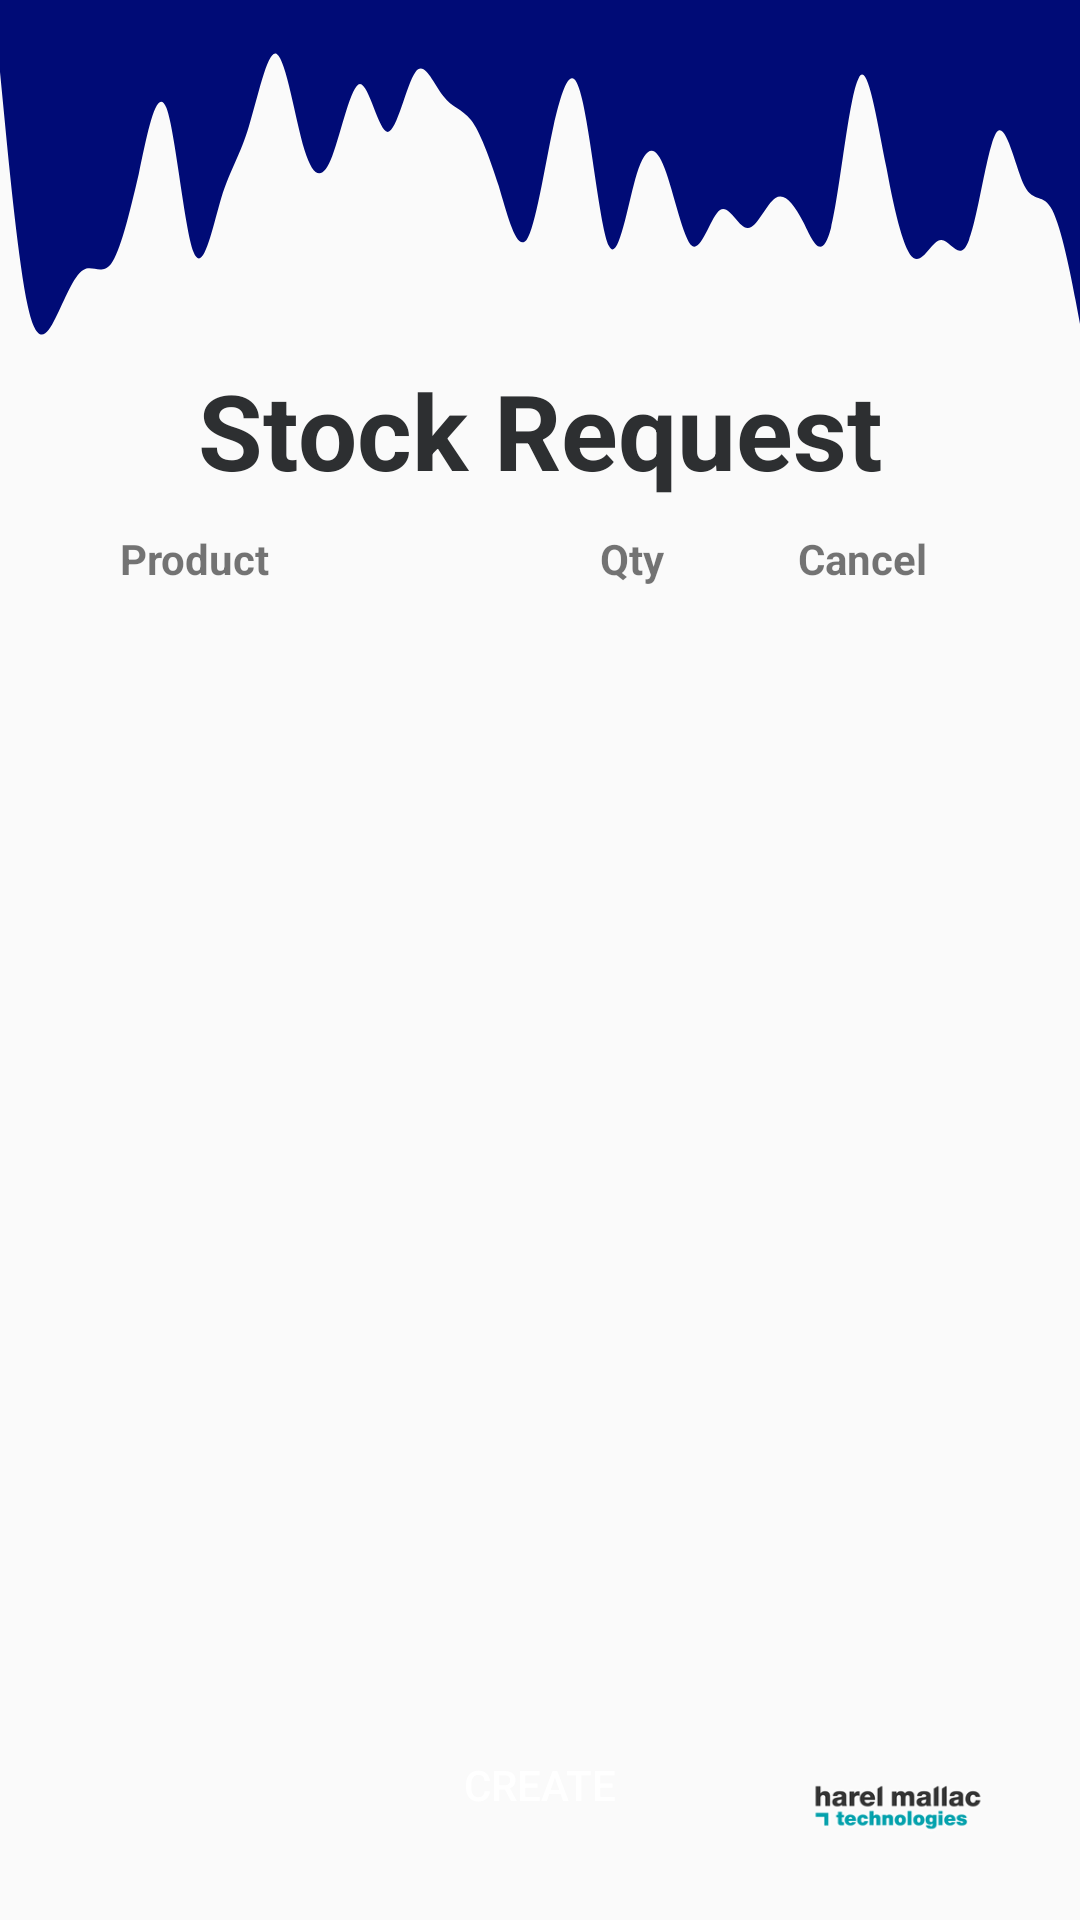

Here is an Android app screen rendered from its layout file. Give the layout XML and the strings, colors and styles it references.
<!-- AndroidManifest.xml: application theme AppTheme -->
<!-- res/layout/activity_stock_request_listview.xml -->
<?xml version="1.0" encoding="utf-8"?>
<androidx.constraintlayout.widget.ConstraintLayout xmlns:android="http://schemas.android.com/apk/res/android"
    xmlns:app="http://schemas.android.com/apk/res-auto"
    xmlns:tools="http://schemas.android.com/tools"
    android:layout_width="match_parent"
    android:layout_height="match_parent"
    tools:context=".CreateInvoiceLinesActivity">

    <View
        android:id="@+id/waveView2"
        android:layout_width="0dp"
        android:layout_height="120dp"
        android:background="@drawable/wavy"
        app:layout_constraintEnd_toEndOf="parent"
        app:layout_constraintStart_toStartOf="parent"
        app:layout_constraintTop_toTopOf="parent" />

    <ImageView
        android:id="@+id/imageView3"
        android:layout_width="64dp"
        android:layout_height="75dp"
        app:layout_constraintBottom_toBottomOf="parent"
        app:layout_constraintEnd_toEndOf="parent"
        app:layout_constraintHorizontal_bias="0.903"
        app:layout_constraintStart_toStartOf="parent"
        app:srcCompat="@drawable/hmt_logo" />

    <TextView
        android:id="@+id/textView2"
        android:layout_width="wrap_content"
        android:layout_height="wrap_content"
        android:text="Stock Request"
        android:textColor="#2D2F31"
        android:textSize="35sp"
        android:textStyle="bold"
        app:layout_constraintEnd_toEndOf="parent"
        app:layout_constraintStart_toStartOf="parent"
        app:layout_constraintTop_toBottomOf="@+id/waveView2" />






    <TextView
        android:id="@+id/textView16"
        android:layout_width="wrap_content"
        android:layout_height="wrap_content"
        android:layout_marginStart="40dp"
        android:layout_marginTop="10dp"
        android:text="Product"
        android:textStyle="bold"
        app:layout_constraintStart_toStartOf="parent"
        app:layout_constraintTop_toBottomOf="@+id/textView2" />

    <TextView
        android:id="@+id/textView17"
        android:layout_width="wrap_content"
        android:layout_height="wrap_content"
        android:layout_marginStart="110dp"
        android:layout_marginTop="10dp"
        android:text="Qty"
        android:textStyle="bold"
        app:layout_constraintStart_toEndOf="@+id/textView16"
        app:layout_constraintTop_toBottomOf="@+id/textView2" />

    <Button
        android:id="@+id/btnCreate"
        android:layout_width="wrap_content"
        android:layout_height="wrap_content"
        android:layout_marginBottom="21dp"
        android:text="Create"
        android:textColor="@color/design_default_color_background"
        app:layout_constraintBottom_toBottomOf="parent"
        app:layout_constraintEnd_toEndOf="parent"
        app:layout_constraintStart_toStartOf="parent"
        android:background="@drawable/round_button"/>

    <TextView
        android:id="@+id/textView20"
        android:layout_width="wrap_content"
        android:layout_height="wrap_content"
        android:layout_marginTop="10dp"
        android:layout_marginEnd="51dp"
        android:text="Cancel"
        android:textStyle="bold"
        app:layout_constraintEnd_toEndOf="parent"
        app:layout_constraintTop_toBottomOf="@+id/textView2" />

    <ListView
        android:id="@+id/lvStock"
        android:layout_width="409dp"
        android:layout_height="300dp"
        android:layout_marginStart="1dp"
        android:layout_marginTop="8dp"
        android:layout_marginEnd="1dp"
        app:layout_constraintEnd_toEndOf="parent"
        app:layout_constraintHorizontal_bias="0.0"
        app:layout_constraintStart_toStartOf="parent"
        app:layout_constraintTop_toBottomOf="@+id/textView16" />


</androidx.constraintlayout.widget.ConstraintLayout>
<!-- resources referenced by this layout -->
<resources>
  <!-- drawable hmt_logo: png bitmap (drawable, 8776 bytes) -->
  <!-- drawable wavy: vector/xml drawable (drawable, 2224 chars, omitted) -->
  <style name="AppTheme" parent="Theme.AppCompat.Light.NoActionBar">
          
          <item name="colorPrimary">#000b76</item>
          <item name="colorPrimaryDark">#000b76</item>
          <item name="colorAccent">#000b76</item>
      </style>
</resources>
